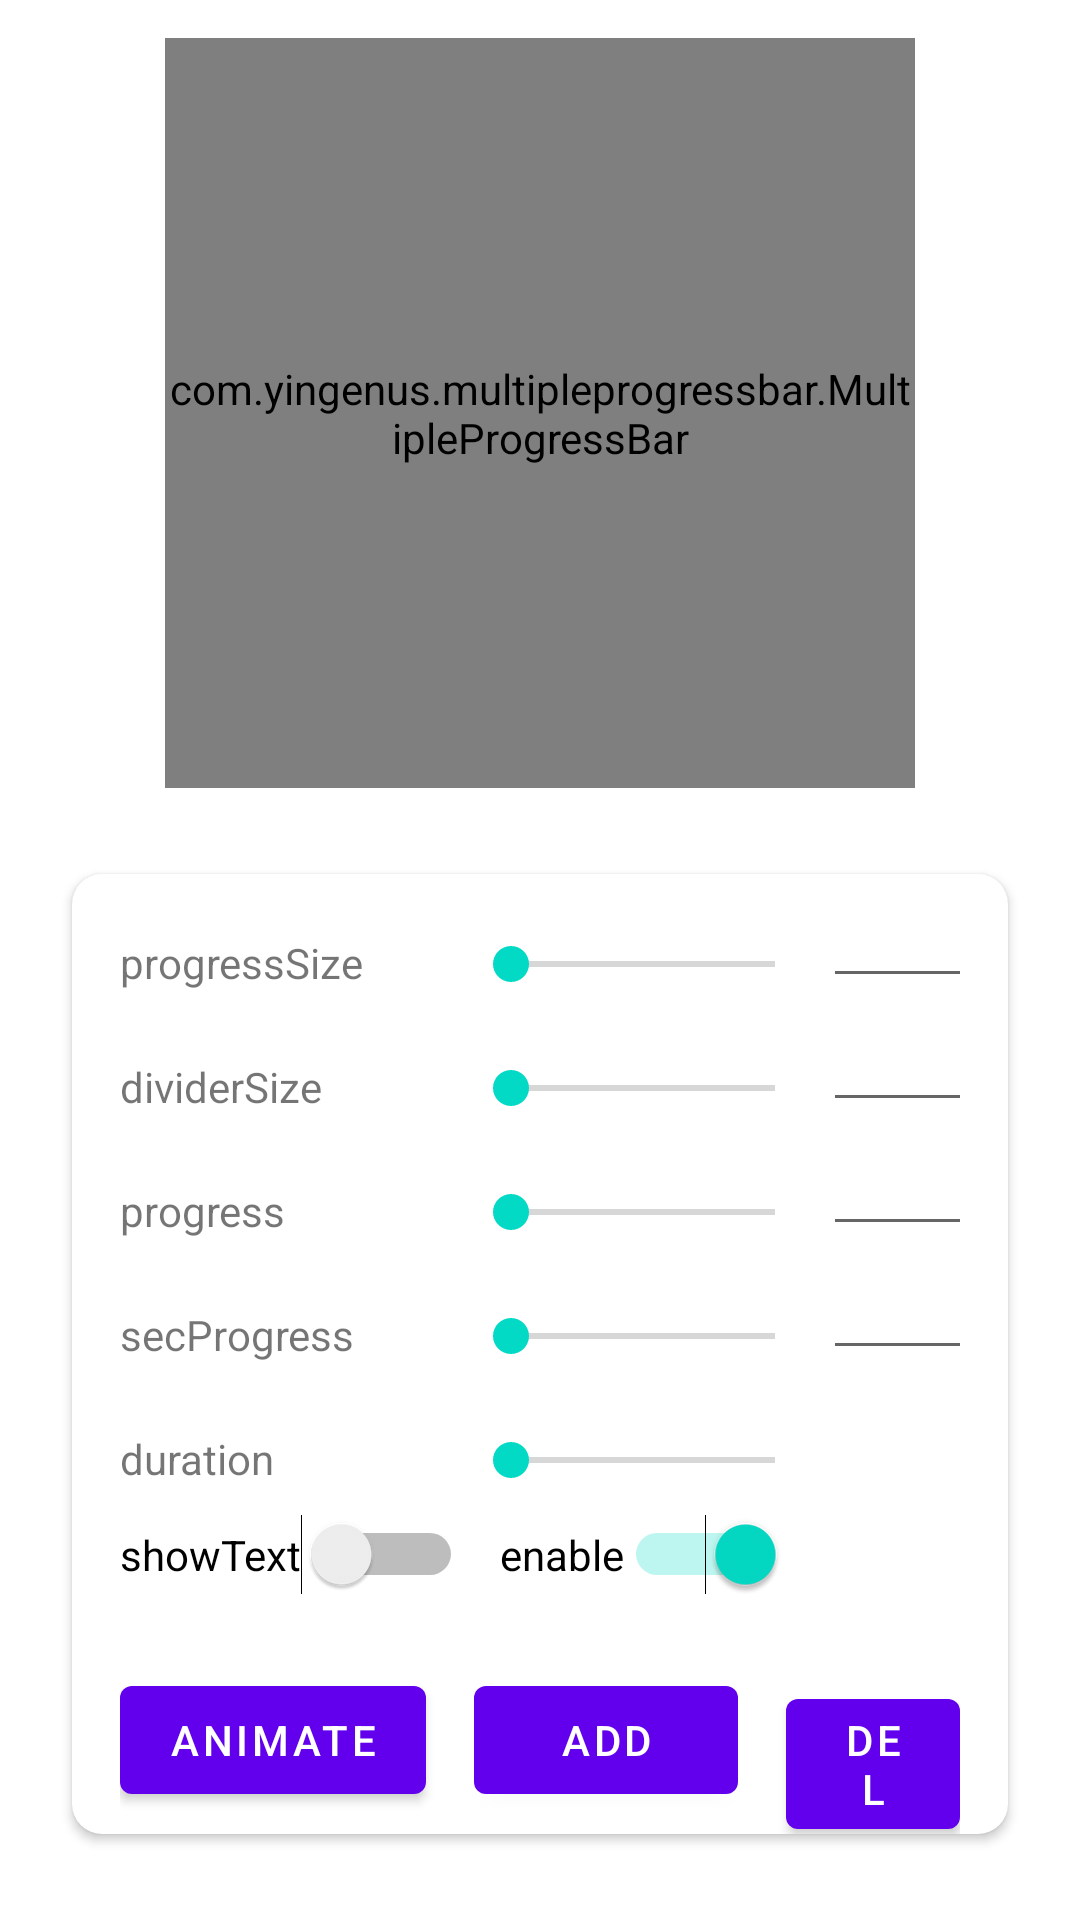

Write the Android layout XML for this screen, with the resource values it uses.
<!-- AndroidManifest.xml: application theme Theme.MultipleProgressBar -->
<!-- res/layout/activity_main.xml -->
<?xml version="1.0" encoding="utf-8"?>
<androidx.constraintlayout.widget.ConstraintLayout
    xmlns:android="http://schemas.android.com/apk/res/android"
    xmlns:app="http://schemas.android.com/apk/res-auto"
    xmlns:tools="http://schemas.android.com/tools"
    android:layout_width="match_parent"
    android:layout_height="match_parent"
    tools:context=".MainActivity">



    <include
        layout="@layout/progress_bar"
        android:layout_width="250dp"
        android:layout_height="250dp"
        app:layout_constraintBottom_toTopOf="@id/cardView"
        app:layout_constraintLeft_toLeftOf="parent"
        app:layout_constraintRight_toRightOf="parent"
        app:layout_constraintTop_toTopOf="parent"
        />

    <androidx.cardview.widget.CardView
        android:id="@+id/cardView"
        android:layout_width="match_parent"
        android:layout_height="320dp"

        android:layout_marginHorizontal="24dp"
        android:layout_marginVertical="16dp"
        android:elevation="5dp"
        app:cardCornerRadius="10dp"

        app:layout_constraintBottom_toBottomOf="parent"
        app:layout_constraintLeft_toLeftOf="parent"

        app:layout_constraintRight_toRightOf="parent"
        app:layout_constraintTop_toBottomOf="@+id/test_multipleLineProgressBar">

        <GridLayout
            android:layout_width="match_parent"
            android:layout_height="wrap_content"
            android:orientation="vertical"
            android:columnCount="4"
            android:paddingHorizontal="16dp"
            >

            <TextView
                android:layout_width="wrap_content"
                android:layout_height="wrap_content"
                android:layout_row="0"
                android:layout_marginTop="20dp"
                android:layout_column="0"
                android:text="progressSize" />

            <SeekBar
                android:id="@+id/seekBar"
                android:layout_width="120dp"
                android:layout_height="20dp"
                android:layout_marginTop="20dp"
                android:layout_row="0"
                android:layout_column="1"
                android:min = "0"
                android:max="40" />

            <TextView
                android:layout_width="wrap_content"
                android:layout_height="wrap_content"
                android:layout_row="1"
                android:layout_marginTop="20dp"
                android:layout_column="0"
                android:text="dividerSize" />

            <SeekBar
                android:id="@+id/seekBar2"
                android:layout_width="120dp"
                android:layout_height="20dp"
                android:layout_marginTop="20dp"
                
                android:layout_row="1"
                android:layout_column="1"
                android:min = "0"
                android:max="40" />

            <TextView
                android:layout_width="wrap_content"
                android:layout_height="wrap_content"
                android:layout_row="2"
                android:layout_marginTop="20dp"
                android:layout_column="0"
                android:text="progress" />

            

            <SeekBar
                android:id="@+id/seekBar3"
                android:layout_width="120dp"
                android:layout_height="20dp"
                android:layout_marginTop="20dp"
                android:layout_row="2"
                android:layout_column="1"
                android:max="100" />

            <TextView
                android:layout_width="wrap_content"
                android:layout_height="wrap_content"
                android:layout_row="3"
                android:layout_marginTop="20dp"
                android:layout_column="0"
                android:text="secProgress" />
            
            <SeekBar
                android:id="@+id/seekBar4"
                android:layout_width="120dp"
                android:layout_height="20dp"
                android:layout_marginTop="20dp"
                android:layout_row="3"
                android:layout_column="1"
                android:max="100" />

            <TextView
                android:layout_width="wrap_content"
                android:layout_height="wrap_content"
                android:layout_row="4"
                android:layout_marginTop="20dp"
                android:layout_column="0"
                android:text="duration" />


            <SeekBar
                android:id="@+id/seekBar5"
                android:layout_width="120dp"
                android:layout_height="20dp"
                android:layout_marginTop="20dp"
                android:layout_row="4"
                android:layout_column="1"
                android:min = "200"
                android:max="10000" />


            <EditText
                android:id="@+id/editTextNumber"
                android:layout_width="100dp"
                android:layout_height="wrap_content"
                android:layout_gravity="center"
                android:layout_row="0"
                android:layout_column="2"
                android:ems="2"
                android:inputType="number" />
            <EditText
                android:id="@+id/editTextNumber2"
                android:layout_width="100dp"
                android:layout_height="wrap_content"
                android:layout_gravity="center"
                android:layout_row="1"
                android:layout_column="2"
                android:ems="2"
                android:inputType="number" />
            <EditText
                android:id="@+id/editTextNumber3"
                android:layout_width="100dp"
                android:layout_height="wrap_content"
                android:layout_gravity="center"
                android:layout_row="2"
                android:layout_column="2"
                android:ems="2"
                android:inputType="number" />
            <EditText
                android:id="@+id/editTextNumber4"
                android:layout_width="100dp"
                android:layout_height="wrap_content"
                android:layout_gravity="center"
                android:layout_row="3"
                android:layout_column="2"
                android:ems="2"
                android:inputType="number" />

            <Switch
                android:id="@+id/enableSwitch1"
                android:layout_width="wrap_content"
                android:layout_height="wrap_content"
                android:layout_marginTop="8dp"
                android:layout_row="5"
                android:text="enable"
                android:checked="true"
                android:layout_column="1"
                android:layout_gravity="center"
                />

            <Switch
                android:id="@+id/showSwitch1"
                android:layout_width="wrap_content"
                android:layout_height="wrap_content"
                android:layout_marginTop="8dp"
                android:layout_row="5"
                android:text="showText"
                android:checked="false"
                android:layout_column="0"
                android:layout_gravity="center"
                />


        </GridLayout>

        <LinearLayout
            android:layout_width="match_parent"
            android:layout_height="wrap_content"
            android:layout_gravity="bottom"
            android:layout_marginHorizontal="16dp">
            <com.google.android.material.button.MaterialButton
                android:id="@+id/button_start"
                android:layout_width="wrap_content"
                android:layout_height="wrap_content"
                android:text="animate"
                />
            <com.google.android.material.button.MaterialButton
                android:id="@+id/button_add"
                android:layout_marginLeft="16dp"
                android:layout_width="wrap_content"
                android:layout_height="wrap_content"
                
                android:text="add"
                />
            <com.google.android.material.button.MaterialButton
                android:id="@+id/button_del"
                android:layout_marginLeft="16dp"
                android:layout_width="wrap_content"
                android:layout_height="wrap_content"
                
                android:text="del"
                />
        </LinearLayout>
    </androidx.cardview.widget.CardView>




</androidx.constraintlayout.widget.ConstraintLayout>
<!-- res/layout/progress_bar.xml (included above) -->
<?xml version="1.0" encoding="utf-8"?>
<com.example.multipleprogressbar.MultipleProgressBar
    xmlns:android ="http://schemas.android.com/apk/res/android"
    xmlns:app ="http://schemas.android.com/apk/res-auto"
    android:id="@+id/test_multipleLineProgressBar"
    android:layout_width="250dp"
    android:layout_height="250dp"
    app:layout_constraintBottom_toTopOf="@id/cardView"
    app:layout_constraintLeft_toLeftOf="parent"
    app:layout_constraintRight_toRightOf="parent"
    app:layout_constraintTop_toTopOf="parent"

    app:mpb_dividerSize="10dp"
    app:mpb_progressSize="20dp"
    app:mpb_animate="true"
    app:mpb_animationDuration="6000">

    <com.example.multipleprogressbar.ProgressItem
        android:id="@+id/item1"
        android:layout_width="wrap_content"
        android:layout_height="wrap_content"
        app:mpb_orientation="right"
        app:mpb_progress="25"
        app:mpb_progressColor="@color/indicator_1"
        app:mpb_secondaryProgress="100"
        app:mpb_secondaryProgressColor="@color/indicator_11" />

    <com.example.multipleprogressbar.ProgressItem
        android:id="@+id/item2"
        android:layout_width="wrap_content"
        android:layout_height="wrap_content"

        app:mpb_orientation="left"
        app:mpb_progress="40"
        app:mpb_progressColor="@color/indicator_2"
        app:mpb_secondaryProgress="100"
        app:mpb_secondaryProgressColor="@color/indicator_21" />
</com.example.multipleprogressbar.MultipleProgressBar>
<!-- resources referenced by this layout -->
<resources>
  <color name="indicator_1">#FF6200EE</color>
  <color name="indicator_11">#806200EE</color>
  <color name="indicator_2">#0364DA</color>
  <color name="indicator_21">#800364DA</color>
  <style name="Theme.MultipleProgressBar" parent="Theme.MaterialComponents.DayNight.DarkActionBar">
          
          <item name="colorPrimary">@color/purple_500</item>
          <item name="colorPrimaryVariant">@color/purple_700</item>
          <item name="colorOnPrimary">@color/white</item>
          
          <item name="colorSecondary">@color/teal_200</item>
          <item name="colorSecondaryVariant">@color/teal_700</item>
          <item name="colorOnSecondary">@color/black</item>
          
          <item name="android:statusBarColor" tools:targetApi="l">?attr/colorPrimaryVariant</item>
          
      </style>
  <color name="purple_500">#FF6200EE</color>
  <color name="purple_700">#FF3700B3</color>
  <color name="white">#FFFFFFFF</color>
  <color name="teal_200">#FF03DAC5</color>
  <color name="teal_700">#FF018786</color>
  <color name="black">#FF000000</color>
</resources>
